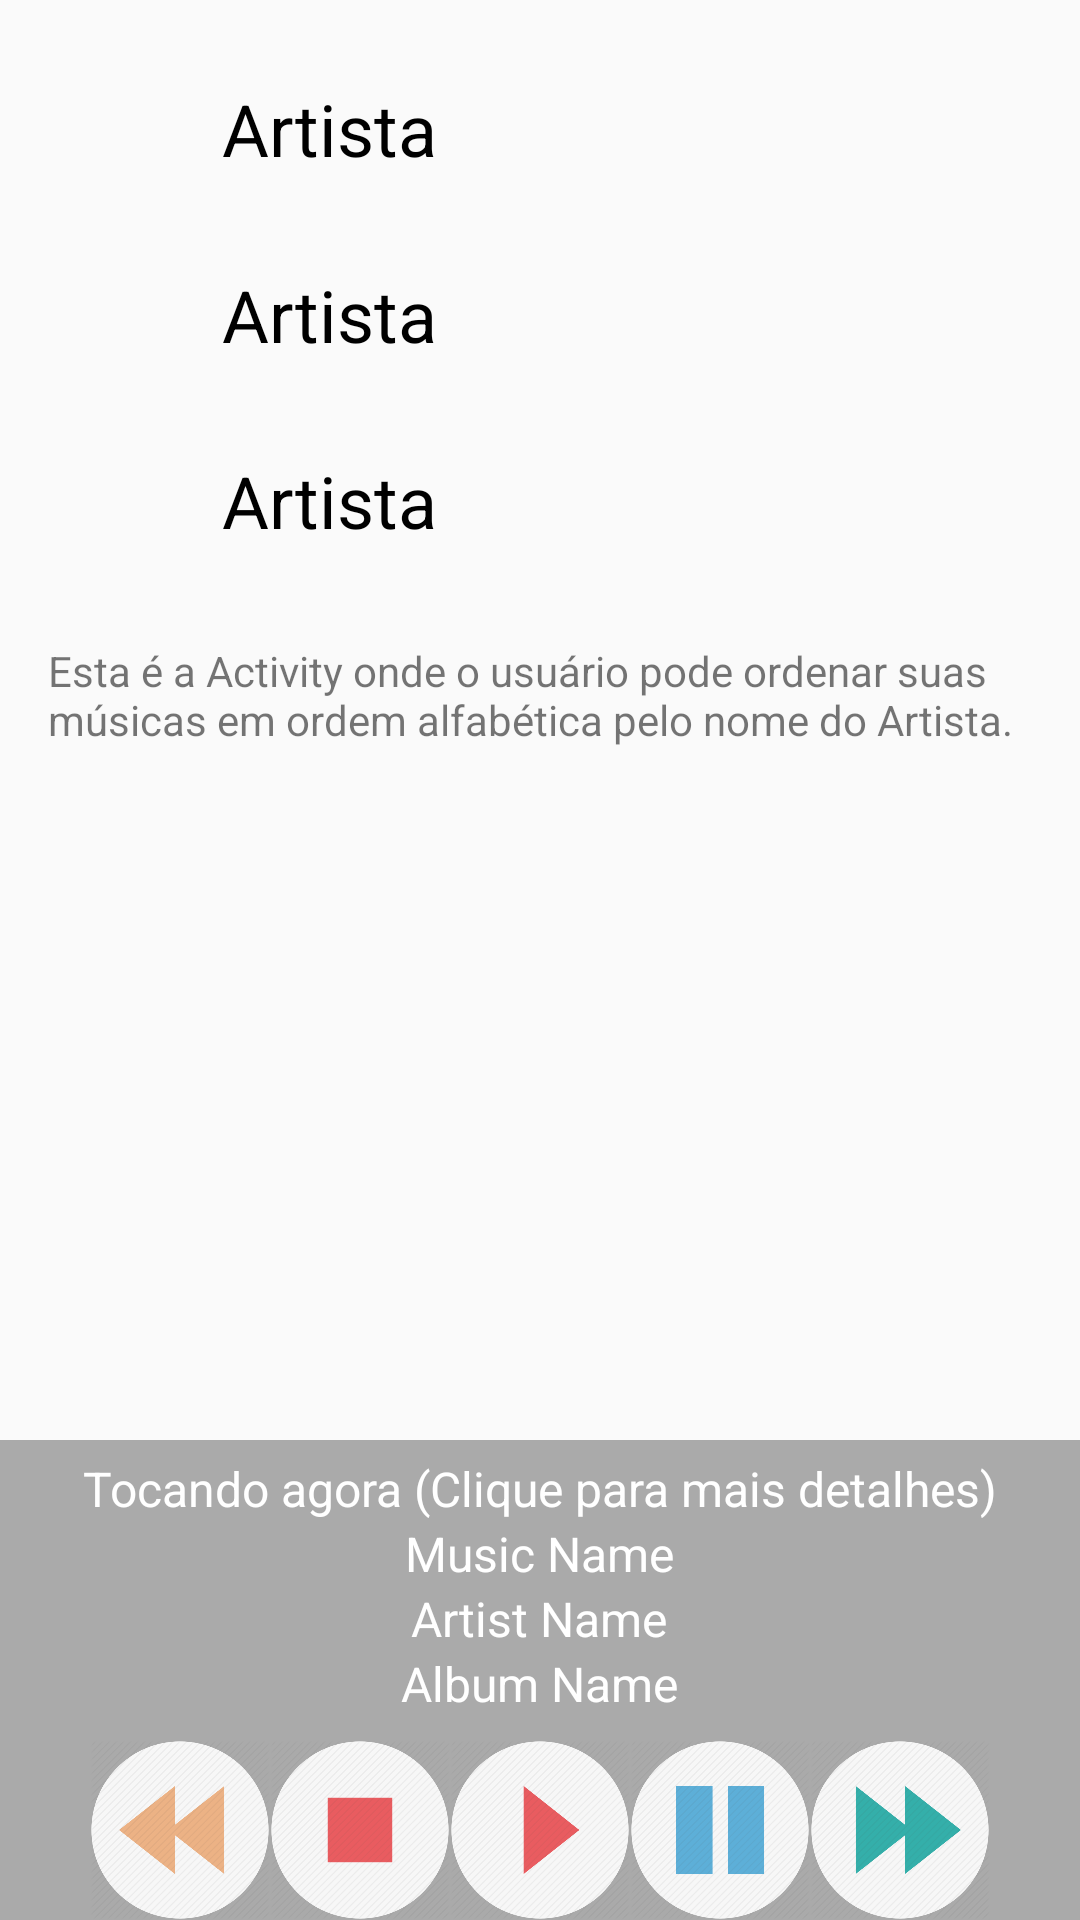

The Android layout XML behind this screen, and the referenced resources:
<!-- AndroidManifest.xml: application theme AppTheme -->
<!-- res/layout/activity_artist.xml -->
<?xml version="1.0" encoding="utf-8"?>
<RelativeLayout xmlns:android="http://schemas.android.com/apk/res/android"
    xmlns:tools="http://schemas.android.com/tools"
    android:id="@+id/activity_artist"
    android:layout_width="match_parent"
    android:layout_height="match_parent"
    android:paddingTop="12dp"
    tools:context="com.example.android.project4_wiltontuji.ArtistActivity">

    <RelativeLayout
        android:id="@+id/artist_ex1"
        android:layout_width="match_parent"
        android:layout_height="wrap_content">

        <ImageView
            android:id="@+id/artist_icon"
            android:layout_width="50dp"
            android:layout_height="50dp"
            android:src="@drawable/artist_icon"
            style="@style/onClickListeners_icon"/>

        <TextView
            android:layout_width="wrap_content"
            android:layout_height="wrap_content"
            android:layout_centerVertical="true"
            android:layout_toRightOf="@id/artist_icon"
            android:text="Artista"
            style="@style/onClickListeners_main"/>

    </RelativeLayout>

    <RelativeLayout
        android:layout_below="@id/artist_ex1"
        android:id="@+id/artist_ex2"
        android:layout_width="match_parent"
        android:layout_height="wrap_content">

        <ImageView
            android:id="@+id/artist_icon"
            android:layout_width="50dp"
            android:layout_height="50dp"
            android:src="@drawable/artist_icon"
            style="@style/onClickListeners_icon"/>

        <TextView
            android:layout_width="wrap_content"
            android:layout_height="wrap_content"
            android:layout_centerVertical="true"
            android:layout_toRightOf="@id/artist_icon"
            android:text="Artista"
            style="@style/onClickListeners_main"/>

    </RelativeLayout>

    <RelativeLayout
        android:id="@+id/artist_ex3"
        android:layout_below="@id/artist_ex2"
        android:layout_width="match_parent"
        android:layout_height="wrap_content">

        <ImageView
            android:id="@+id/artist_icon"
            android:layout_width="50dp"
            android:layout_height="50dp"
            android:src="@drawable/artist_icon"
            style="@style/onClickListeners_icon"/>

        <TextView
            android:layout_width="wrap_content"
            android:layout_height="wrap_content"
            android:layout_centerVertical="true"
            android:layout_toRightOf="@id/artist_icon"
            android:text="Artista"
            style="@style/onClickListeners_main"/>

    </RelativeLayout>

    <TextView
        android:layout_below="@id/artist_ex3"
        android:padding="16dp"
        android:layout_width="wrap_content"
        android:layout_height="wrap_content"
        android:text="Esta é a Activity onde o usuário pode ordenar suas músicas em ordem alfabética pelo nome do Artista."/>

    <RelativeLayout
        android:id="@+id/buttons"
        android:layout_width="match_parent"
        android:layout_height="wrap_content"
        android:layout_alignParentBottom="true"
        android:background="@android:color/darker_gray">

        <ImageView
            android:id="@+id/play_button"
            android:layout_width="60dp"
            android:layout_height="60dp"
            android:layout_centerHorizontal="true"
            android:src="@drawable/play_button" />

        <ImageView
            android:id="@+id/pause_button"
            android:layout_width="60dp"
            android:layout_height="60dp"
            android:layout_toRightOf="@id/play_button"
            android:src="@drawable/pause_button" />

        <ImageView
            android:id="@+id/stop_button"
            android:layout_width="60dp"
            android:layout_height="60dp"
            android:layout_toLeftOf="@id/play_button"
            android:src="@drawable/stop_button" />

        <ImageView
            android:id="@+id/next_button"
            android:layout_width="60dp"
            android:layout_height="60dp"
            android:layout_toRightOf="@id/pause_button"
            android:src="@drawable/next_button" />

        <ImageView
            android:id="@+id/back_button"
            android:layout_width="60dp"
            android:layout_height="60dp"
            android:layout_toLeftOf="@id/stop_button"
            android:src="@drawable/back_button" />

    </RelativeLayout>

    <RelativeLayout
        android:id="@+id/now_playing"
        android:layout_width="match_parent"
        android:layout_height="100dp"
        android:layout_above="@id/buttons"
        android:background="@android:color/darker_gray">


        <TextView
            android:id="@+id/album_name"
            android:layout_width="wrap_content"
            android:layout_height="wrap_content"
            android:layout_alignParentBottom="true"
            android:layout_centerHorizontal="true"
            android:text="Album Name"
            style="@style/now_playing"
            android:layout_marginBottom="8dp"/>

        <TextView
            android:id="@+id/artist_name"
            android:layout_width="wrap_content"
            android:layout_height="wrap_content"
            android:layout_above="@id/album_name"
            android:layout_centerHorizontal="true"
            android:text="Artist Name"
            style="@style/now_playing"/>

        <TextView
            android:id="@+id/music_name"
            android:layout_width="wrap_content"
            android:layout_height="wrap_content"
            android:layout_above="@id/artist_name"
            android:layout_centerHorizontal="true"
            android:text="Music Name"
            style="@style/now_playing" />


        <TextView
            android:layout_width="wrap_content"
            android:layout_height="wrap_content"
            android:layout_above="@id/music_name"
            android:layout_centerHorizontal="true"
            android:text="@string/now_playing_det"
            style="@style/now_playing"/>


    </RelativeLayout>


</RelativeLayout>
<!-- resources referenced by this layout -->
<resources>
  <!-- drawable back_button: png bitmap (drawable, 24422 bytes) -->
  <!-- drawable next_button: png bitmap (drawable, 24864 bytes) -->
  <!-- drawable pause_button: png bitmap (drawable, 22922 bytes) -->
  <!-- drawable play_button: png bitmap (drawable, 21643 bytes) -->
  <!-- drawable stop_button: png bitmap (drawable, 19826 bytes) -->
  <string name="now_playing_det">Tocando agora (Clique para mais detalhes)</string>
  <style name="now_playing">
          <item name="android:textColor">@android:color/white</item>
          <item name="android:textSize">16sp</item>
      </style>
  <style name="onClickListeners_icon">
          <item name="android:layout_marginTop">12dp</item>
          <item name="android:layout_marginLeft">12dp</item>
      </style>
  <style name="onClickListeners_main">
          <item name="android:textSize">24sp</item>
          <item name="android:textColor">@android:color/black</item>
          <item name="android:layout_marginLeft">12dp</item>
      </style>
  <style name="AppTheme" parent="Theme.AppCompat.Light.DarkActionBar">
          
          <item name="colorPrimary">@color/colorPrimary</item>
          <item name="colorPrimaryDark">@color/colorPrimaryDark</item>
          <item name="colorAccent">@color/colorAccent</item>
      </style>
  <!-- not gathered from this repository: default colours our renderer supplied (Android Studio template values) -->
  <color name="colorPrimary">#FF6200EE</color>
  <color name="colorPrimaryDark">#FF3700B3</color>
  <color name="colorAccent">#FF03DAC5</color>
</resources>
